Run: headless pygame with SDL's dummy video driver; simulated clock (each Clock.tick advances the game by its frame time, no real sleeping); random seed 0; keys injected as events and as key.get_pressed() state; no mouse input.
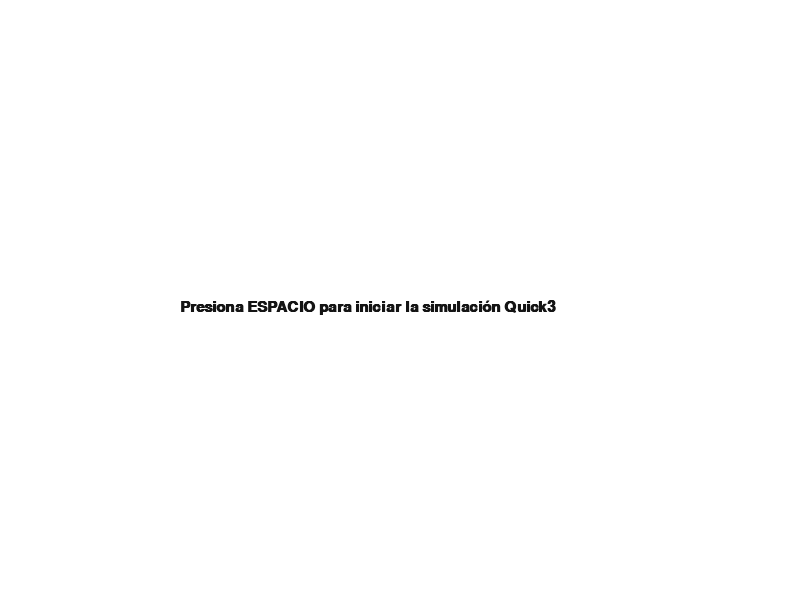
Frame 1 of 4 · flips 1–60 · no input
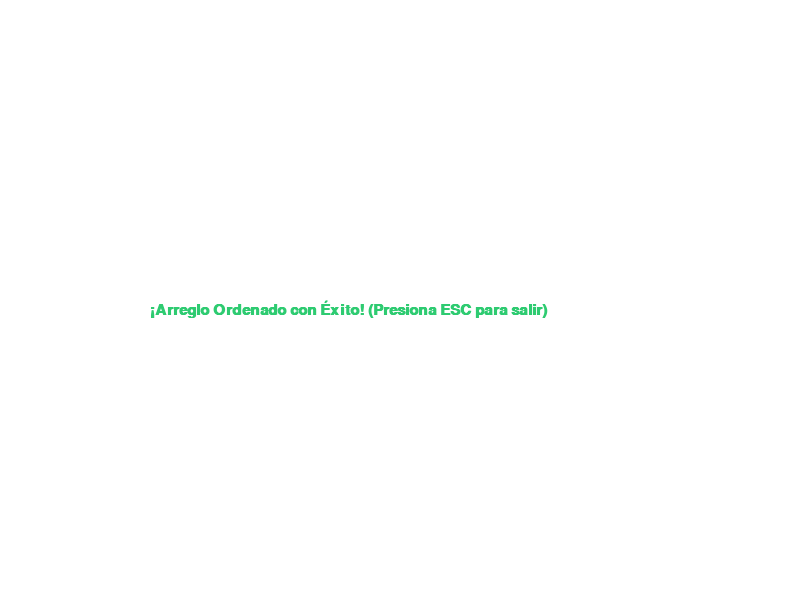
Frame 2 of 4 · flips 61–180 · tapped SPACE, RETURN · held RIGHT (→), D
Frame 3 of 4 · flips 181–300 · held DOWN (↓), S · screen unchanged from frame 2, image omitted
Frame 4 of 4 · flips 301–420 · held LEFT (←), A, UP (↑), W · screen unchanged from frame 3, image omitted

The pygame program that drew these frames:

import pygame
import random
import sys


pygame.init()


ANCHO, ALTO = 800, 600
VENTANA = pygame.display.set_mode((ANCHO, ALTO))
pygame.display.set_caption("Simulación Quick3 (3-Way Partitioning) - Exposición")


BLANCO = (255, 255, 255)
NEGRO = (20, 20, 20)
GRIS_CLARO = (220, 220, 220)
ROJO_PIVOTE = (231, 76, 60)      
AZUL_MENOR = (52, 152, 219)      
VERDE_IGUAL = (46, 203, 113)     
AMARILLO_MAYOR = (241, 196, 15)  
MORADO_I = (155, 89, 182)        


FUENTE = pygame.font.SysFont("Arial", 18)
FUENTE_TITULO = pygame.font.SysFont("Arial", 22, bold=True)

def generar_datos():
   
    return [random.choice([100, 250, 400]) for _ in range(40)]

def dibujar_escena(arr, low, high, lt, i, gt, pivot_val, estado_texto):
    VENTANA.fill(BLANCO)
    
   
    txt_titulo = FUENTE_TITULO.render("Algoritmo Quick3 (3-Way Partitioning) - Simulación en Vivo", True, NEGRO)
    txt_estado = FUENTE.render(f"Estado: {estado_texto}", True, NEGRO)
    VENTANA.blit(txt_titulo, (30, 20))
    VENTANA.blit(txt_estado, (30, 50))

  
    margen_izq = 50
    ancho_barra = (ANCHO - 100) / len(arr)
    
    for idx, val in enumerate(arr):
        x = margen_izq + idx * ancho_barra
        h = val 
        y = ALTO - 100 - h

        
        color = GRIS_CLARO
        if low <= idx <= high:
            if idx < lt:
                color = AZUL_MENOR     
            elif lt <= idx <= gt:
                color = VERDE_IGUAL    
            else:
                color = AMARILLO_MAYOR 

            
            if val == pivot_val and idx == low:
                color = ROJO_PIVOTE

        pygame.draw.rect(VENTANA, color, (x + 2, y, ancho_barra - 4, h))

        
        if idx == lt:
            txt_lt = FUENTE.render("lt", True, AZUL_MENOR)
            VENTANA.blit(txt_lt, (x, ALTO - 80))
        if idx == i:
            txt_i = FUENTE.render("i", True, MORADO_I)
            VENTANA.blit(txt_i, (x, ALTO - 60))
        if idx == gt:
            txt_gt = FUENTE.render("gt", True, AMARILLO_MAYOR)
            VENTANA.blit(txt_gt, (x, ALTO - 40))

    
    leyendas = [
        ("Menores (<)", AZUL_MENOR),
        ("Iguales (==)", VERDE_IGUAL),
        ("Mayores (>)", AMARILLO_MAYOR),
        ("Pivote", ROJO_PIVOTE),
        ("Escáner (i)", MORADO_I)
    ]
    
    x_leyenda = 30
    for texto, col in leyendas:
        pygame.draw.rect(VENTANA, col, (x_leyenda, ALTO - 25, 15, 15))
        txt = FUENTE.render(texto, True, NEGRO)
        VENTANA.blit(txt, (x_leyenda + 20, ALTO - 27))
        x_leyenda += 140

    pygame.display.flip()

def quicksort_3way_animado(arr, low, high):
    if low >= high:
        return

    pivot = arr[low]
    lt = low
    i = low + 1
    gt = high

    
    def procesar_eventos():
        for event in pygame.event.get():
            if event.type == pygame.QUIT:
                pygame.quit()
                sys.exit()

    while i <= gt:
        procesar_eventos()
        pygame.time.delay(100) 

        dibujar_escena(arr, low, high, lt, i, gt, pivot, f"Comparando elemento con pivote ({pivot})")

        if arr[i] < pivot:
            arr[lt], arr[i] = arr[i], arr[lt]
            lt += 1
            i += 1
        elif arr[i] > pivot:
            arr[i], arr[gt] = arr[gt], arr[i]
            gt -= 1
        else:
            i += 1

    dibujar_escena(arr, low, high, lt, i, gt, pivot, "Partición completada. Congelando bloque central.")
    pygame.time.delay(300)

    
    quicksort_3way_animado(arr, low, lt - 1)
    quicksort_3way_animado(arr, gt + 1, high)

def main():
    arr = generar_datos()
    
    
    while True:
        VENTANA.fill(BLANCO)
        txt = FUENTE_TITULO.render("Presiona ESPACIO para iniciar la simulación Quick3", True, NEGRO)
        VENTANA.blit(txt, (ANCHO // 2 - 220, ALTO // 2))
        pygame.display.flip()
        
        for event in pygame.event.get():
            if event.type == pygame.QUIT:
                pygame.quit()
                sys.exit()
            if event.type == pygame.KEYDOWN and event.key == pygame.K_SPACE:
                
                quicksort_3way_animado(arr, 0, len(arr) - 1)
                
                
                while True:
                    VENTANA.fill(BLANCO)
                    txt_fin = FUENTE_TITULO.render("¡Arreglo Ordenado con Éxito! (Presiona ESC para salir)", True, VERDE_IGUAL)
                    VENTANA.blit(txt_fin, (ANCHO // 2 - 250, ALTO // 2))
                    pygame.display.flip()
                    for ev in pygame.event.get():
                        if ev.type == pygame.QUIT or (ev.type == pygame.KEYDOWN and ev.key == pygame.K_ESCAPE):
                            pygame.quit()
                            sys.exit()

if __name__ == "__main__":
    main()
